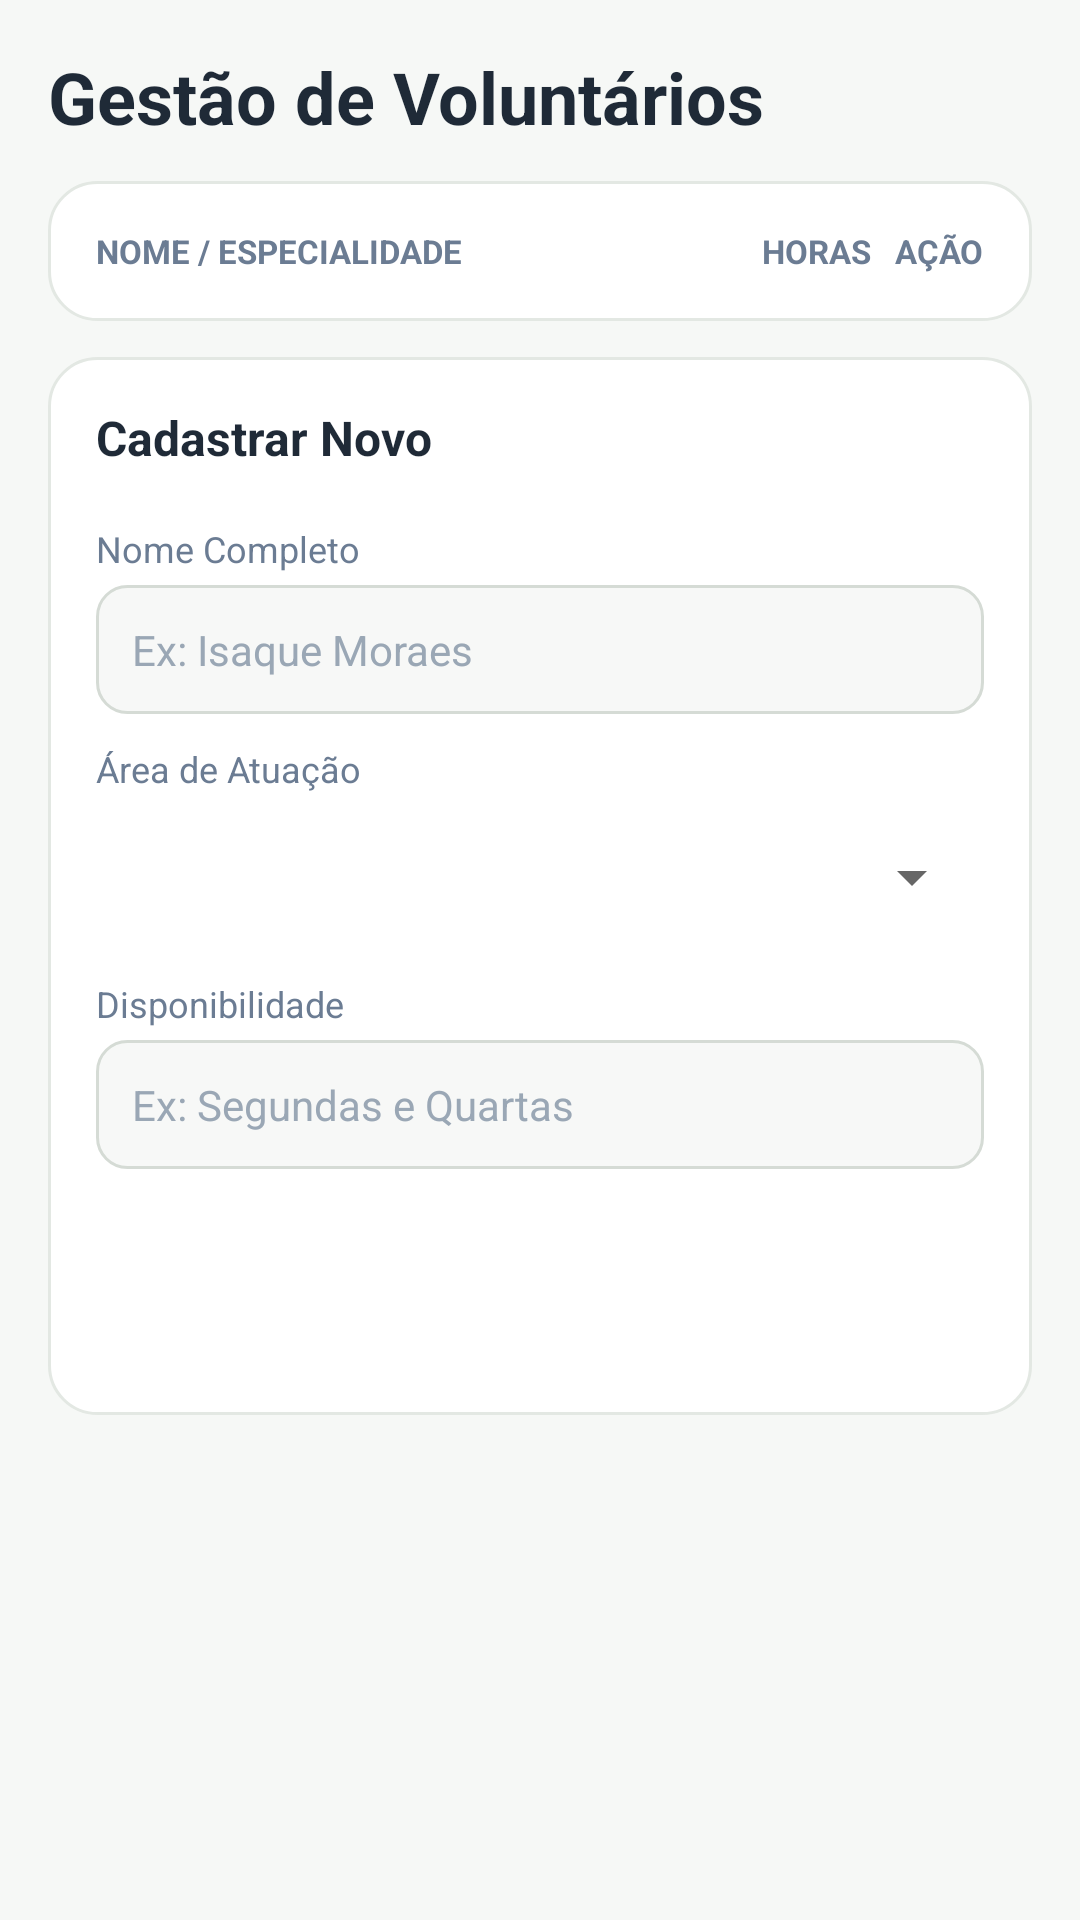

Android layout source for this screen:
<!-- AndroidManifest.xml: application theme Theme.AgroTech -->
<!-- res/layout/fragment_voluntarios.xml -->
<?xml version="1.0" encoding="utf-8"?>
<ScrollView xmlns:android="http://schemas.android.com/apk/res/android"
    android:layout_width="match_parent"
    android:layout_height="match_parent"
    android:background="@color/bg">

    <LinearLayout
        android:layout_width="match_parent"
        android:layout_height="wrap_content"
        android:orientation="vertical"
        android:padding="16dp">

        <TextView
            style="@style/Title"
            android:layout_width="wrap_content"
            android:layout_height="wrap_content"
            android:text="Gestão de Voluntários" />

        <LinearLayout
            style="@style/Card"
            android:layout_width="match_parent"
            android:layout_height="wrap_content"
            android:orientation="vertical">

            <LinearLayout
                android:layout_width="match_parent"
                android:layout_height="wrap_content"
                android:orientation="horizontal">

                <TextView
                    android:layout_width="0dp"
                    android:layout_height="wrap_content"
                    android:layout_weight="1"
                    android:text="NOME / ESPECIALIDADE"
                    android:textColor="@color/gray"
                    android:textSize="11sp"
                    android:textStyle="bold" />

                <TextView
                    android:layout_width="wrap_content"
                    android:layout_height="wrap_content"
                    android:text="HORAS   AÇÃO"
                    android:textColor="@color/gray"
                    android:textSize="11sp"
                    android:textStyle="bold" />
            </LinearLayout>

            <LinearLayout
                android:id="@+id/llVoluntarios"
                android:layout_width="match_parent"
                android:layout_height="wrap_content"
                android:orientation="vertical" />
        </LinearLayout>

        <LinearLayout
            style="@style/Card"
            android:layout_width="match_parent"
            android:layout_height="wrap_content"
            android:orientation="vertical">

            <TextView
                style="@style/CardTitle"
                android:layout_width="wrap_content"
                android:layout_height="wrap_content"
                android:text="Cadastrar Novo" />

            <TextView
                style="@style/Label"
                android:layout_width="wrap_content"
                android:layout_height="wrap_content"
                android:text="Nome Completo" />

            <EditText
                android:id="@+id/etNome"
                style="@style/Input"
                android:layout_width="match_parent"
                android:layout_height="wrap_content"
                android:hint="Ex: Isaque Moraes"
                android:inputType="textPersonName|textCapWords" />

            <TextView
                style="@style/Label"
                android:layout_width="wrap_content"
                android:layout_height="wrap_content"
                android:text="Área de Atuação" />

            <Spinner
                android:id="@+id/spArea"
                android:layout_width="match_parent"
                android:layout_height="48dp" />

            <TextView
                style="@style/Label"
                android:layout_width="wrap_content"
                android:layout_height="wrap_content"
                android:text="Disponibilidade" />

            <EditText
                android:id="@+id/etDisp"
                style="@style/Input"
                android:layout_width="match_parent"
                android:layout_height="wrap_content"
                android:hint="Ex: Segundas e Quartas"
                android:inputType="text" />

            <Button
                android:id="@+id/btnSalvar"
                style="@style/PrimaryButton"
                android:layout_width="match_parent"
                android:layout_height="52dp"
                android:text="Salvar Voluntário" />
        </LinearLayout>
    </LinearLayout>
</ScrollView>
<!-- resources referenced by this layout -->
<resources>
  <color name="bg">#F6F8F6</color>
  <color name="gray">#6B7C93</color>
  <style name="Card">
          <item name="android:background">@drawable/bg_card</item>
          <item name="android:padding">16dp</item>
          <item name="android:layout_marginTop">12dp</item>
      </style>
  <style name="CardTitle">
          <item name="android:textSize">16sp</item>
          <item name="android:textStyle">bold</item>
          <item name="android:textColor">@color/text</item>
          <item name="android:layout_marginBottom">8dp</item>
      </style>
  <style name="Input">
          <item name="android:background">@drawable/bg_input</item>
          <item name="android:padding">12dp</item>
          <item name="android:textSize">14sp</item>
          <item name="android:textColor">@color/text</item>
          <item name="android:textColorHint">#9AA7B5</item>
          <item name="android:singleLine">true</item>
      </style>
  <style name="Label">
          <item name="android:textSize">12sp</item>
          <item name="android:textColor">@color/gray</item>
          <item name="android:layout_marginTop">10dp</item>
          <item name="android:layout_marginBottom">4dp</item>
      </style>
  <style name="PrimaryButton" parent="Widget.MaterialComponents.Button">
          <item name="backgroundTint">@color/green_dark</item>
          <item name="cornerRadius">10dp</item>
          <item name="android:textColor">@color/white</item>
          <item name="android:textAllCaps">false</item>
          <item name="android:textStyle">bold</item>
          <item name="android:layout_marginTop">14dp</item>
      </style>
  <style name="Title">
          <item name="android:textSize">24sp</item>
          <item name="android:textStyle">bold</item>
          <item name="android:textColor">@color/text</item>
      </style>
  <style name="Theme.AgroTech" parent="Theme.MaterialComponents.Light.NoActionBar">
          <item name="colorPrimary">@color/green_dark</item>
          <item name="colorPrimaryVariant">@color/green_dark</item>
          <item name="colorOnPrimary">@color/white</item>
          <item name="colorSecondary">@color/green_mid</item>
          <item name="android:statusBarColor">@color/green_dark</item>
          <item name="android:windowBackground">@color/bg</item>
      </style>
  <!-- drawable bg_card (drawable) -->
  <?xml version="1.0" encoding="utf-8"?>
  <shape xmlns:android="http://schemas.android.com/apk/res/android" android:shape="rectangle">
      <solid android:color="@color/white" />
      <corners android:radius="16dp" />
      <stroke android:width="1dp" android:color="@color/stroke" />
  </shape>
  <color name="text">#1F2A37</color>
  <!-- drawable bg_input (drawable) -->
  <?xml version="1.0" encoding="utf-8"?>
  <shape xmlns:android="http://schemas.android.com/apk/res/android" android:shape="rectangle">
      <solid android:color="#F7F8F7" />
      <corners android:radius="10dp" />
      <stroke android:width="1dp" android:color="#D5DBD5" />
  </shape>
  <color name="green_dark">#2E7D32</color>
  <color name="white">#FFFFFF</color>
  <color name="green_mid">#4CAF50</color>
  <color name="stroke">#E3E8E3</color>
</resources>
